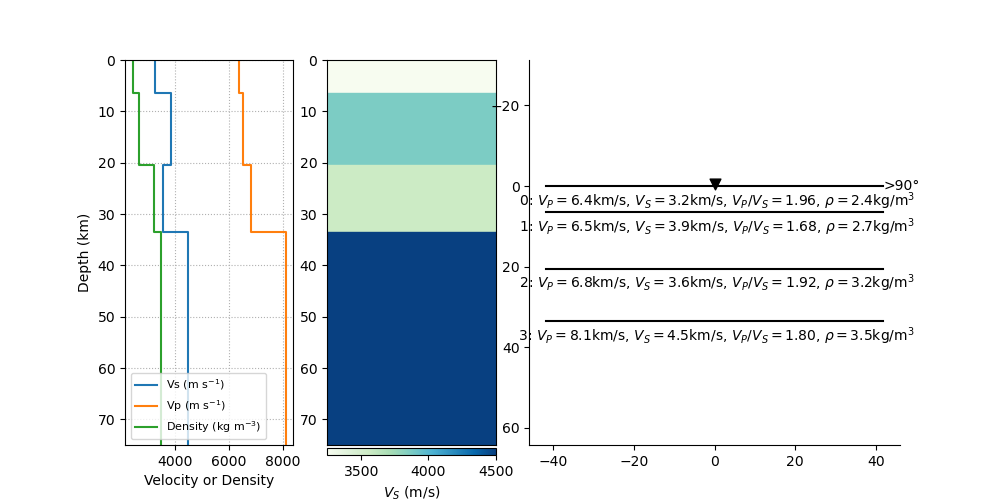

The table this chart was drawn from, first rows:
thickn, rho, vp, vs, dip, strike, plunge, trend, ani
6406, 2438, 6377, 3246, 0.0, 0.0, 0.0, 0.0, 0.0
14129, 2655, 6507, 3872, 0.0, 0.0, 0.0, 0.0, 0.0
13029, 3209, 6823, 3563, 0.0, 0.0, 0.0, 0.0, 0.0
0.0, 3500, 8100, 4500, 0.0, 0.0, 0.0, 0.0, 0.0
